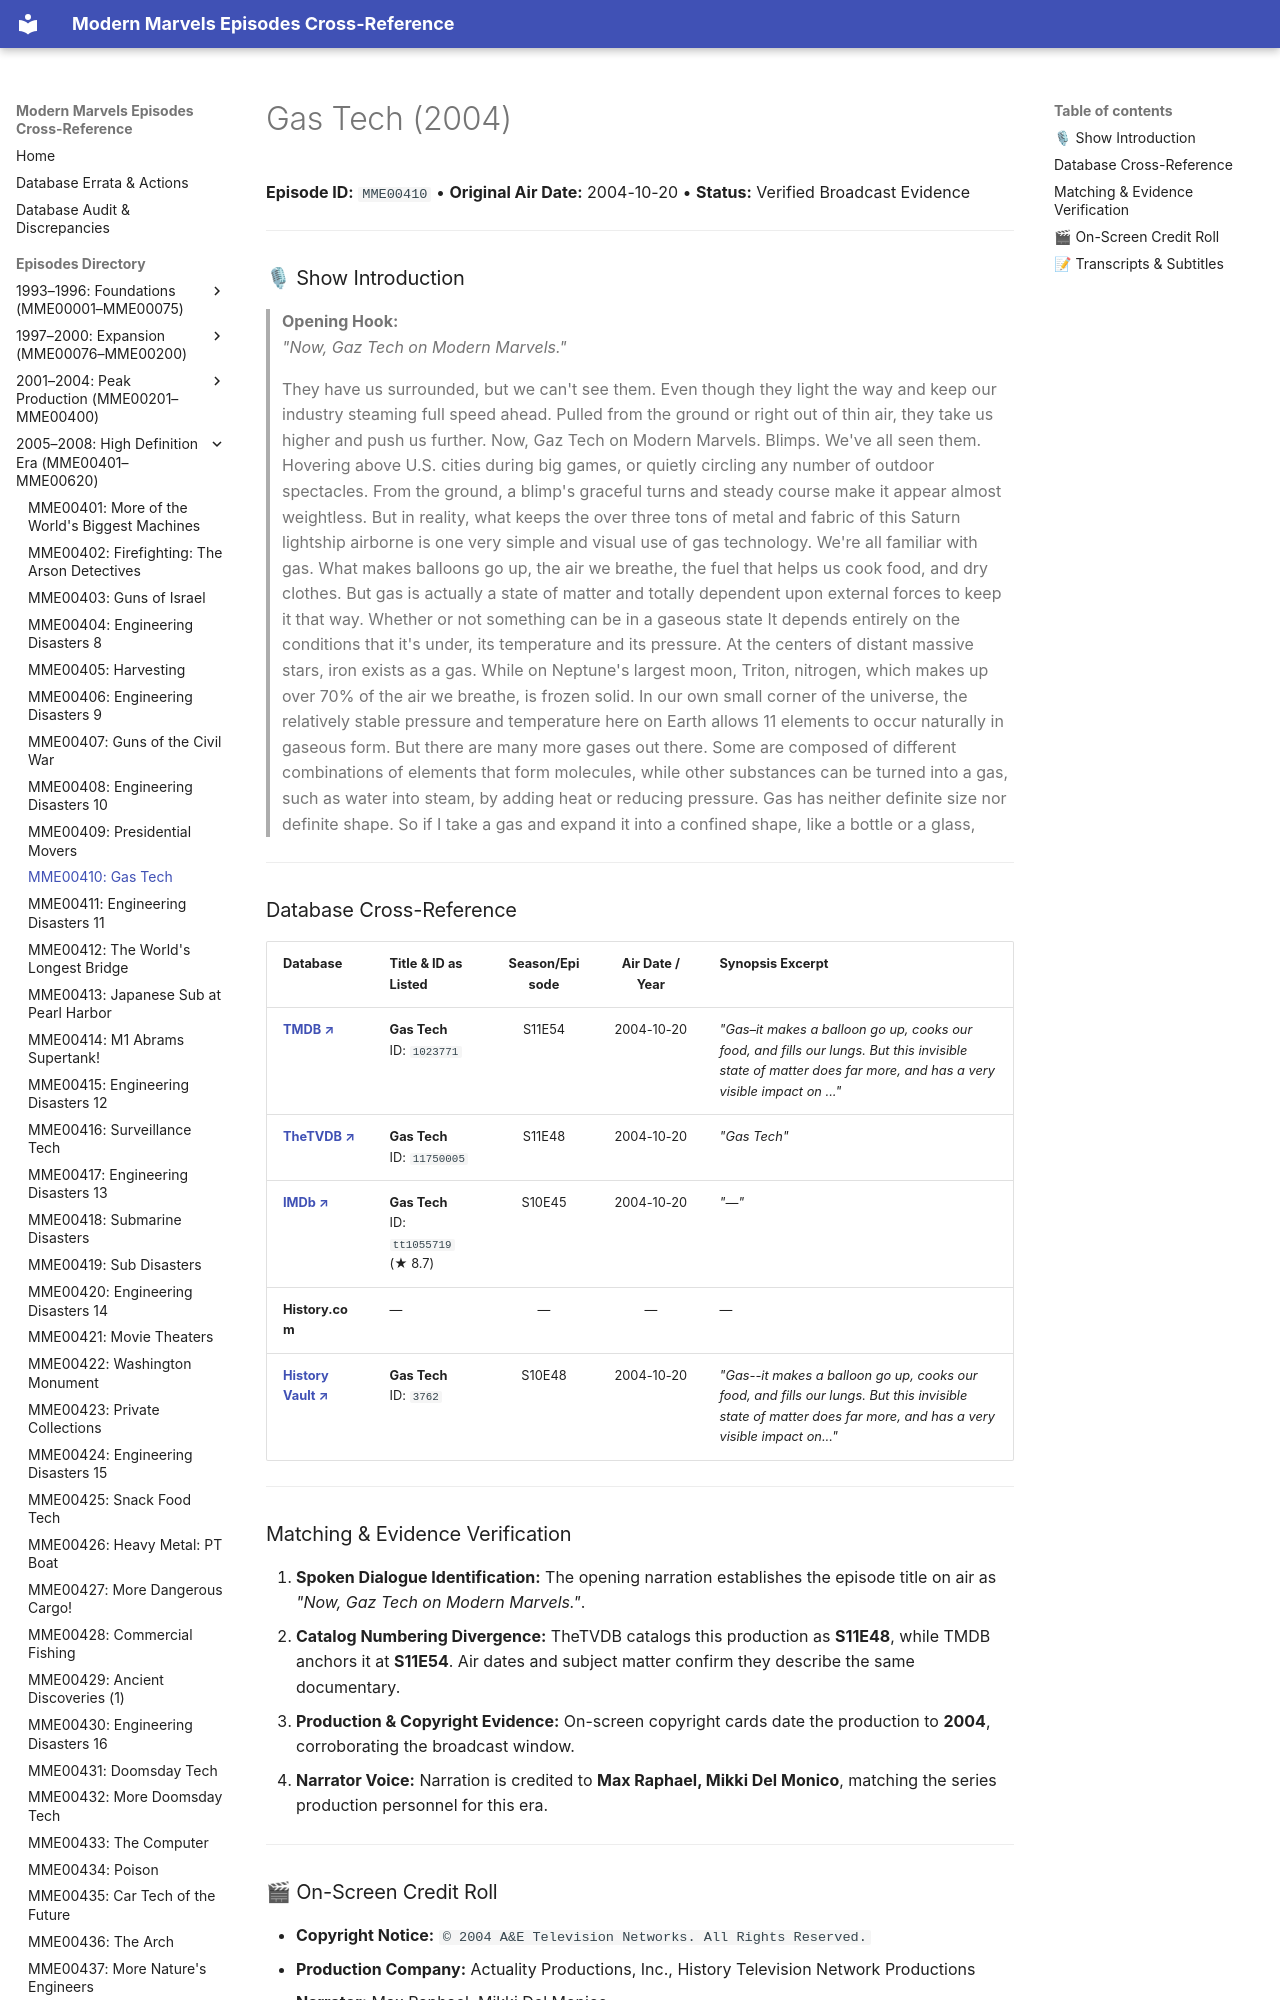

repository: ModernMarvelsFan/ModernMarvels · page: episodes/MME00410/index.html · generator: mkdocs

# Gas Tech (2004)

**Episode ID:** `MME00410` • **Original Air Date:** 2004-10-20 • **Status:** Verified Broadcast Evidence

---

### 🎙 Show Introduction

> **Opening Hook:**  
> *"Now, Gaz Tech on Modern Marvels."*
